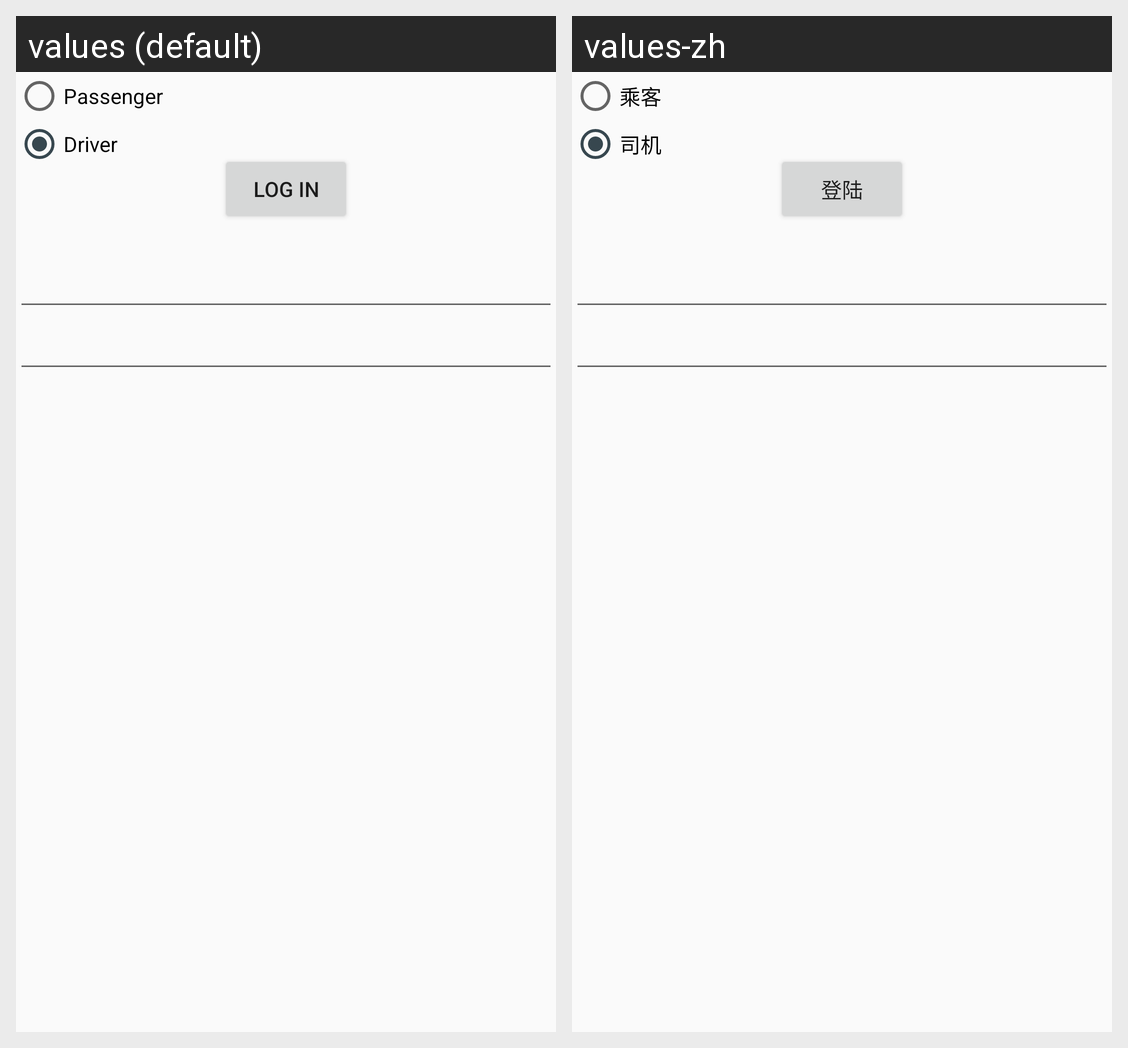

The same Android screen rendered under two of its app's locales, left to right. List the strings drawn on it with the default value and each locale's translation.
Android screen res/layout/activity_driver_passenger.xml rendered under 2 locales, left to right: values (default), values-zh. Device: Nexus 5 (rendered at 1080×1920; each locale shown at half size, 540×960, under a caption strip naming it); theme Theme.SARTheme.
Strings drawn on this screen, with the default value and each locale's value (text and hints the layout hard-codes, and strings that could not be matched under every locale, appear in the picture but are not listed):

login
  values: Log in
  values-zh: 登陆

passenger
  values: Passenger
  values-zh: 乘客

driver
  values: Driver
  values-zh: 司机
